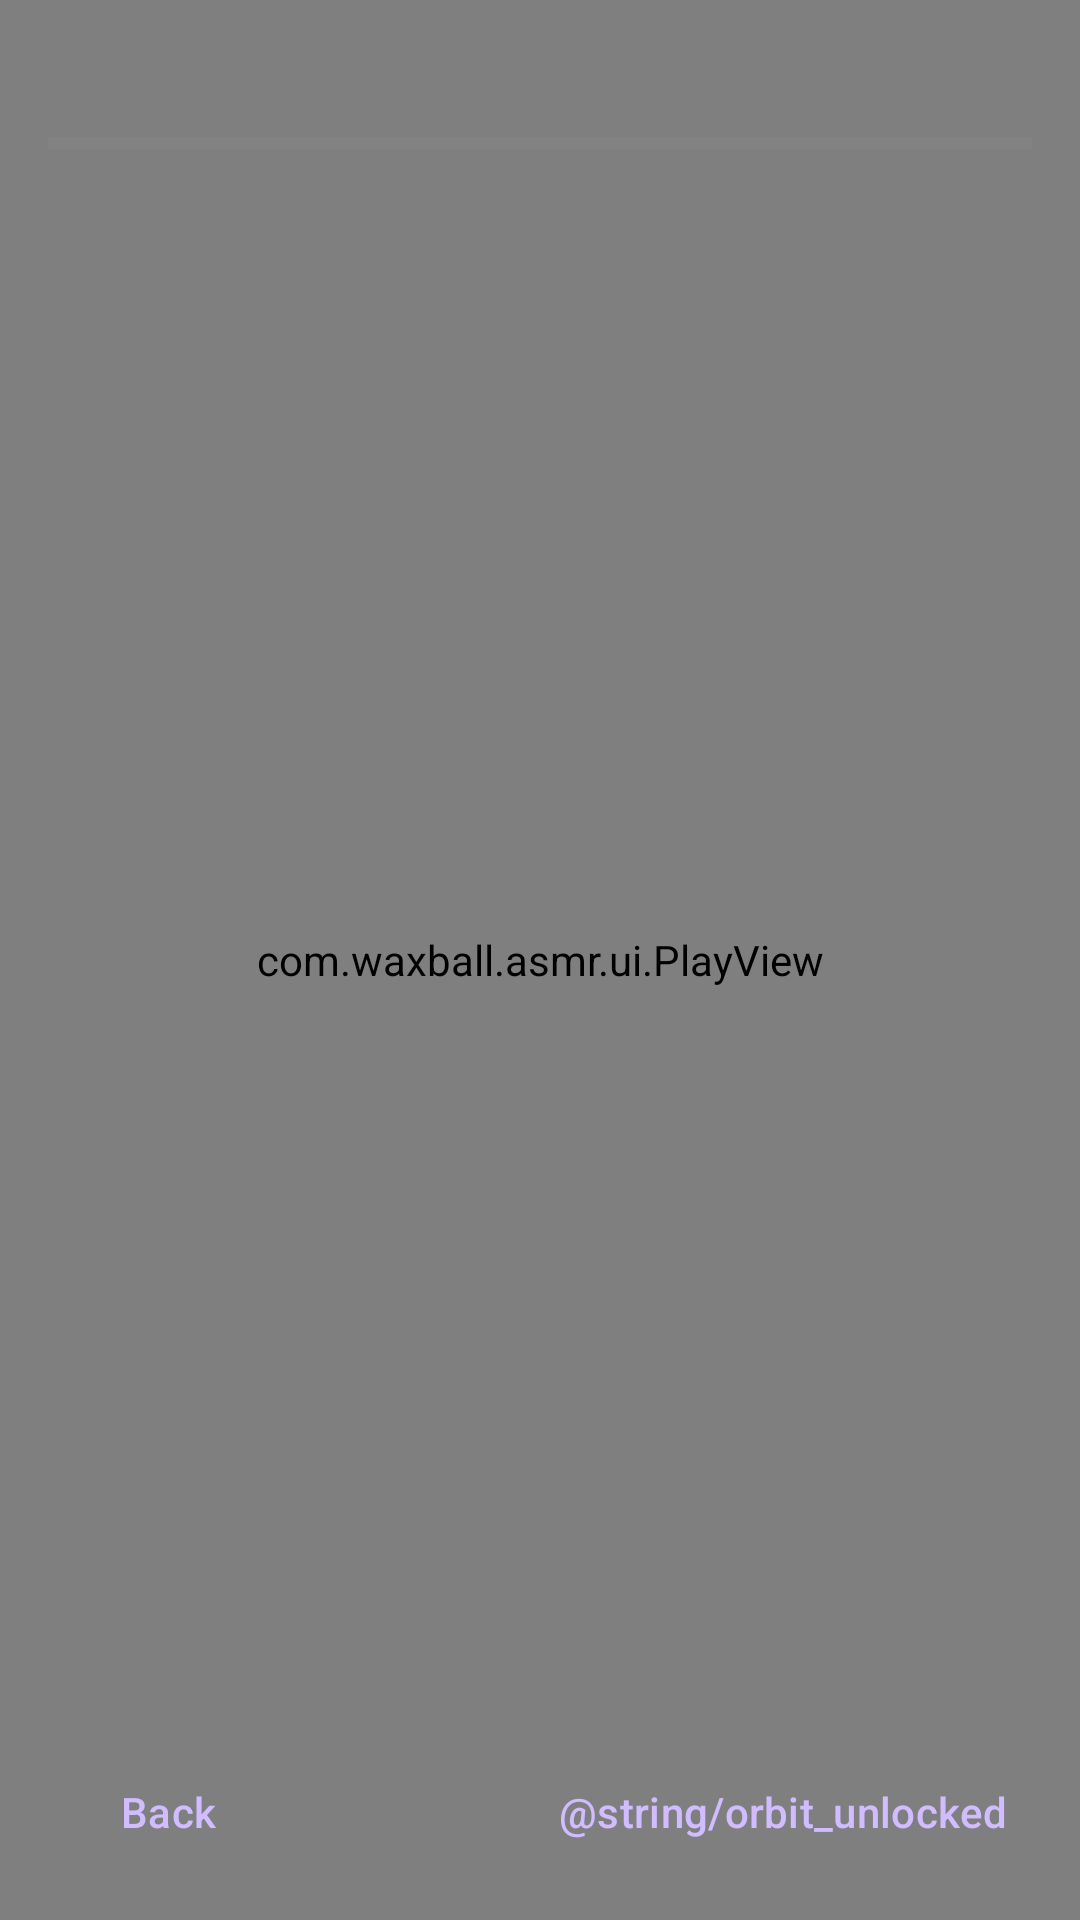

The Android layout XML behind this screen, and the referenced resources:
<!-- AndroidManifest.xml: application theme Theme.WaxBall -->
<!-- res/layout/activity_play.xml -->
<?xml version="1.0" encoding="utf-8"?>
<FrameLayout xmlns:android="http://schemas.android.com/apk/res/android"
    android:layout_width="match_parent"
    android:layout_height="match_parent"
    android:background="@color/surface">

    <com.waxball.asmr.ui.PlayView
        android:id="@+id/playView"
        android:layout_width="match_parent"
        android:layout_height="match_parent" />

    <LinearLayout
        android:id="@+id/topBar"
        android:layout_width="match_parent"
        android:layout_height="wrap_content"
        android:orientation="vertical"
        android:padding="16dp"
        android:layout_gravity="top">

        <LinearLayout
            android:layout_width="match_parent"
            android:layout_height="wrap_content"
            android:orientation="horizontal"
            android:gravity="center_vertical">

            <TextView
                android:id="@+id/ballName"
                android:layout_width="0dp"
                android:layout_height="wrap_content"
                android:layout_weight="1"
                android:textColor="@color/text_primary"
                android:textSize="16sp"
                android:textStyle="bold" />

            <TextView
                android:id="@+id/progressLabel"
                android:layout_width="wrap_content"
                android:layout_height="wrap_content"
                android:textColor="@color/text_muted"
                android:textSize="14sp" />
        </LinearLayout>

        <ProgressBar
            android:id="@+id/shellProgress"
            style="?android:attr/progressBarStyleHorizontal"
            android:layout_width="match_parent"
            android:layout_height="4dp"
            android:layout_marginTop="8dp"
            android:max="1000"
            android:progressTint="@color/accent"
            android:progressBackgroundTint="@color/hairline" />

        <TextView
            android:id="@+id/missionTitle"
            android:layout_width="match_parent"
            android:layout_height="wrap_content"
            android:layout_marginTop="10dp"
            android:textColor="@color/accent_warm"
            android:textSize="14sp"
            android:visibility="gone" />
    </LinearLayout>

    <LinearLayout
        android:id="@+id/bottomBar"
        android:layout_width="match_parent"
        android:layout_height="wrap_content"
        android:layout_gravity="bottom"
        android:orientation="vertical"
        android:padding="12dp">

        <LinearLayout
            android:id="@+id/weaponBar"
            android:layout_width="match_parent"
            android:layout_height="wrap_content"
            android:layout_marginBottom="6dp"
            android:orientation="horizontal" />

        <LinearLayout
            android:layout_width="match_parent"
            android:layout_height="wrap_content"
            android:orientation="horizontal">

        <Button
            android:id="@+id/backButton"
            style="@style/Widget.Material3.Button.TextButton"
            android:layout_width="wrap_content"
            android:layout_height="wrap_content"
            android:text="@string/back" />

        <View
            android:layout_width="0dp"
            android:layout_height="1dp"
            android:layout_weight="1" />

        <Button
            android:id="@+id/lockButton"
            style="@style/Widget.Material3.Button.TextButton"
            android:layout_width="wrap_content"
            android:layout_height="wrap_content"
                android:text="@string/orbit_unlocked" />
        </LinearLayout>
    </LinearLayout>
</FrameLayout>
<!-- resources referenced by this layout -->
<resources>
  <color name="accent">#59D499</color>
  <color name="accent_warm">#FFC533</color>
  <color name="hairline">#14FFFFFF</color>
  <color name="surface">#07080B</color>
  <color name="text_muted">#8A90A0</color>
  <color name="text_primary">#F2F4F8</color>
  <string name="back">Back</string>
  <style name="Theme.WaxBall" parent="Theme.Material3.Dark.NoActionBar">
          <item name="android:statusBarColor">@color/surface</item>
          <item name="android:navigationBarColor">@color/surface</item>
          <item name="android:windowBackground">@color/surface</item>
      </style>
</resources>
